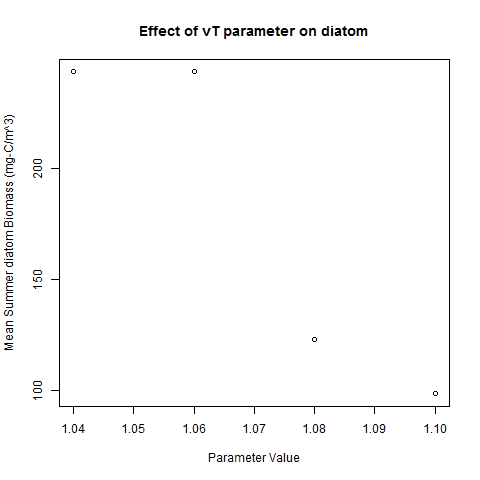

The data file committed next to this chart (first rows):
parVals, aed_phytoplankton_micro, aed_phytoplankton_chloro, aed_phytoplankton_diatom, aed_phytoplankton_total
1.04, 2.731, 1.317, 20.28, 24.32
1.06, 2.731, 1.317, 20.28, 24.32
1.08, 2.772, 1.329, 10.25, 14.35
1.1, 2.769, 1.33, 8.217, 12.32
